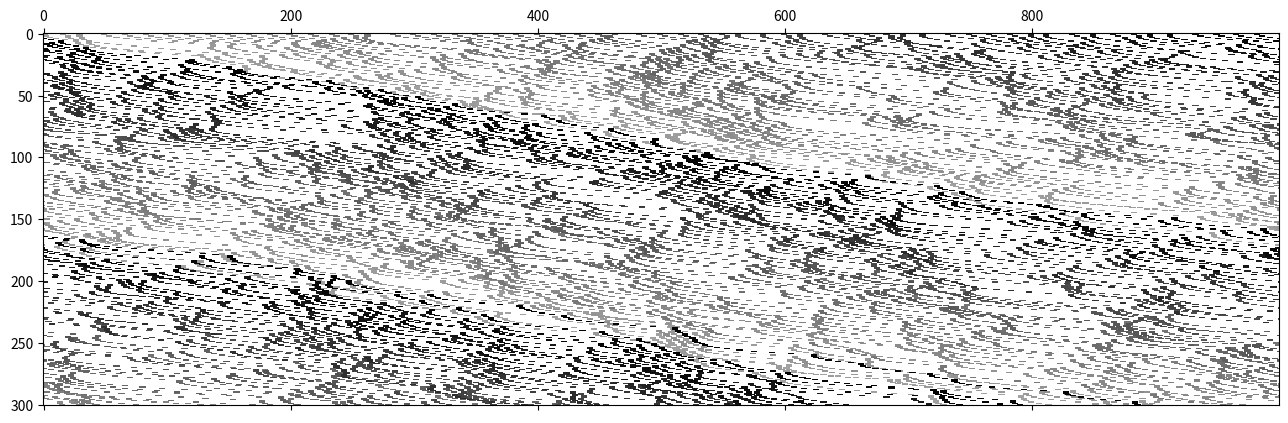

The matplotlib source for this figure:
import numpy as np
import matplotlib.pyplot as plt

def get_next_positions(positions, speeds, loop_length):
    positions = np.add(positions, speeds) % loop_length
    # print(positions, speeds, loop_length)
    return positions

def handle_collisions(positions, lengths, speeds, loop_length, has_changed):
    will_collide = check_for_collisions(positions, lengths, speeds, loop_length)
    if np.any(will_collide):
        speeds = np.multiply(speeds, np.logical_not(will_collide))
        # print("COLLISION")
        # print(will_collide, "will_collide")
        # print(speeds,"speeds")
        return speeds, will_collide
    return speeds, has_changed

def handle_speeding_up(speeds, target_speeds, has_changed):
    should_speed_up = speeds < target_speeds
    will_speed_up = np.logical_and(np.logical_not(has_changed), should_speed_up)
    # print(has_changed, "has_changed")
    accelerate = will_speed_up * 2
    speeds = speeds + accelerate
    has_changed = has_changed + will_speed_up
    return speeds, has_changed

def handle_breaking(speeds, breaking_chances, has_changed):
    breaking_rolls = np.random.random(len(speeds))
    should_break = breaking_rolls < breaking_chances
    will_break = np.logical_and(np.logical_not(has_changed), should_break)
    has_changed = np.logical_or(has_changed, will_break)
    slow_down = will_break * (2)
    speeds = speeds - slow_down
    return speeds, has_changed

def sim_tick(positions, lengths, speeds, target_speeds, breaking_chances, loop_length):
    has_changed = np.zeros(len(positions))
    speeds, has_changed = handle_collisions(positions,lengths,speeds,loop_length, has_changed)
    speeds, has_changed = handle_breaking(speeds, breaking_chances, has_changed)
    speeds, has_changed = handle_speeding_up(speeds, target_speeds, has_changed)

    # print(speeds, "speeds")
    # print(has_changed, "has_changed")
    return  speeds, get_next_positions(positions, speeds, loop_length)
        #  if will thenstop
        #  else if random breaking break
        # else if too close
            # if rear is faster match speeds
            # if rears is slower accelerate
        # else if too slow speed up

def difference_of_speeds(speeds):
    a, b = np.meshgrid(speeds, speeds)
    return((b-a))

def distance_between_cars(positions, lengths, loop_length):
    fronts = positions
    rears = (positions - lengths) % loop_length
    rear_grid, front_grid = np.meshgrid(rears, fronts)
    # print(fronts, "fronts")
    # print(rears, "rears")
    a = (rear_grid - front_grid) % loop_length
    # print(a)
    return a

def check_for_collisions(positions, lengths, speeds, loop_length):
    # print(positions,"Current_positions\n")
    current_distances  = distance_between_cars(positions,lengths,loop_length)
    # print(current_distances,"current_distances\n")
    current_difference_of_speeds = difference_of_speeds(speeds)
    # print(current_difference_of_speeds,"current_difference_of_speeds\n")
    # print(current_difference_of_speeds,"difference_of_speeds")
    a = np.any(current_distances < current_difference_of_speeds, axis = 1)
    # print(a, "collision_matrix")
    return a

def update_history(history, positions,lengths,loop_length, time_point):
    snapshot = np.zeros(loop_length)
    for index, x in enumerate(positions):
        for i in range(int(lengths[index])):
            snapshot[int((x-i)%loop_length)] = index+50

    history[time_point] = snapshot


def main():
    number_of_cars = 60
    positions = np.linspace(0,999,number_of_cars, endpoint=False)# np.array([0, 994])
    #  positions = np.array([10, 20,30])
    lengths = np.ones(number_of_cars) * 5
    speeds = np.ones(number_of_cars) * 0
    target_speed = np.ones(number_of_cars) * 33
    breaking_chances = np.ones(number_of_cars) * .1
    loop_length = 1000
    sim_length= 300
    speeds[0] = 1
    history = np.zeros((sim_length+1,loop_length))
    update_history(history, positions,lengths,loop_length, 0)
    for tick_num in range(sim_length):
        speeds, positions = sim_tick(positions, lengths, speeds, target_speed, breaking_chances, loop_length)
        update_history(history, positions,lengths,loop_length, tick_num+1)
    plt.matshow(history,cmap = "Greys")
    plt.show()

if __name__ == '__main__':
    main()
